Run: headless pygame with SDL's dummy video driver; simulated clock (each Clock.tick advances the game by its frame time, no real sleeping); random seed 0; keys injected as events and as key.get_pressed() state; mouse plan: one left click at the window centre at the start of phase 2, then a move to the lower-right quarter at the start of phase 3.
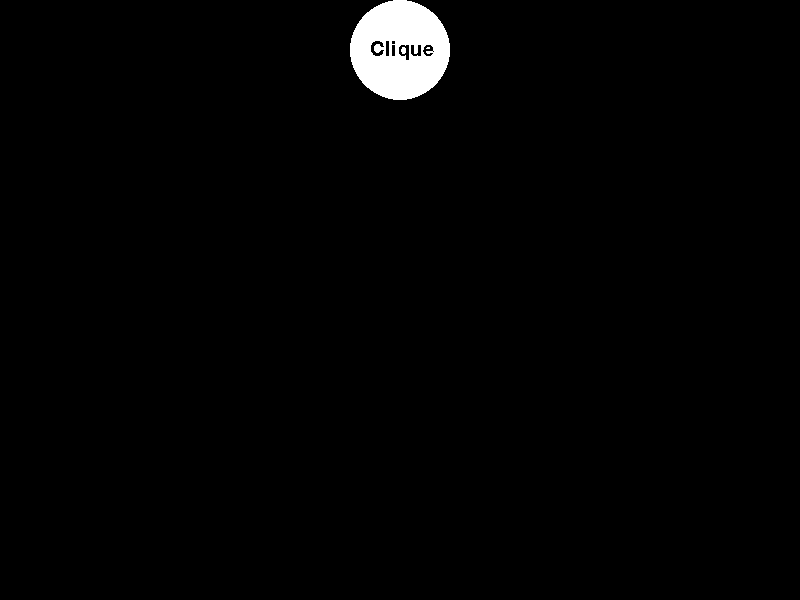
Frame 1 of 4 · flips 1–60 · no input
Frame 2 of 4 · flips 61–180 · clicked the window centre · tapped SPACE, RETURN · held RIGHT (→), D · screen unchanged from frame 1, image omitted
Frame 3 of 4 · flips 181–300 · moved the mouse to the lower-right quarter · held DOWN (↓), S · screen unchanged from frame 2, image omitted
Frame 4 of 4 · flips 301–420 · held LEFT (←), A, UP (↑), W · screen unchanged from frame 3, image omitted

The pygame program that drew these frames:

#Usando a biblioteca ‘pygame’, escreva um programa que desenha um botão (círculo) com o texto “clique” sobre ele na parte superior da tela.
#Quando o botão for clicado, ele deve chamar uma função que desenha um retângulo em uma posição aleatória na tela. Caso um retângulo apareça
# na mesma posição que um já existente, ambos devem ser eliminados.
import pygame,random,math

larguraTela = 800
alturaTela = 600

tela  = pygame.display.set_mode([larguraTela,alturaTela])

pygame.font.init()
myfont = pygame.font.SysFont(None, 30)

pygame.mixer.init()

clock = pygame.time.Clock()

BLACK = (0,0,0)
WHITE = (255,255,255)
YELLOW = (255,255,0)
RANDOM_COLLOR = (random.randint(50, 250),random.randint(50, 250),random.randint(50, 250))

###### Quadrado Func ####

tamanho = 50

def criar_quadrado(posicao):
    pygame.draw.rect(tela, RANDOM_COLLOR,posicao)

#########################

##### circulo Func ######

reaioCirculo = 50
posicaoInicialCirculoX = larguraTela//2
posicaoInicialCirculoY = reaioCirculo

textsurface = myfont.render('Clique',False, BLACK)

def criar_circulo(X = posicaoInicialCirculoX,Y = posicaoInicialCirculoY):
    pygame.draw.circle(tela,WHITE,(X,Y),reaioCirculo)
    tela.blit(textsurface,(X-30,Y-10))

#########################

quadradosHolderArray = []

##### jogo runtime ####
treminou = False

while not treminou:
    pygame.display.update()
    tela.fill(BLACK)
    #Capturar Eventos
    for event in pygame.event.get():
        if event.type == pygame.QUIT:
            treminou = True
        if event.type == pygame.MOUSEBUTTONDOWN:
            posX, posY = pygame.mouse.get_pos()
            if posX >= posicaoInicialCirculoX-reaioCirculo and posX <= posicaoInicialCirculoX+reaioCirculo and posY >= posicaoInicialCirculoY-reaioCirculo and posY <= posicaoInicialCirculoY+reaioCirculo:
                if math.sqrt((posicaoInicialCirculoX-posX)**2+(posicaoInicialCirculoY-posY)**2) <= reaioCirculo and math.sqrt((posicaoInicialCirculoX-posX)**2+(posicaoInicialCirculoY-posY)**2) >= reaioCirculo*-1 :
                    newRect = pygame.Rect(random.randint(0, larguraTela-tamanho), random.randint(0, alturaTela-tamanho), tamanho, tamanho)
                    colizao = False
                    for oldRect in quadradosHolderArray:
                        if newRect.colliderect(oldRect):
                            quadradosHolderArray.remove(oldRect)
                            colizao = True
                    if not colizao:
                        quadradosHolderArray.append(newRect)
            for quadrado in quadradosHolderArray:
                for x in range(quadrado[0], quadrado[0]+tamanho+1):
                    for y in range(quadrado[1], quadrado[1]+tamanho+1):
                        if x >= posicaoInicialCirculoX-reaioCirculo and x <= posicaoInicialCirculoX+reaioCirculo and y >= posicaoInicialCirculoY-reaioCirculo and y <= posicaoInicialCirculoY+reaioCirculo:
                            if  quadrado in quadradosHolderArray:
                                quadradosHolderArray.remove(quadrado)
                                print("quadrado tocou em botao")
    
    for posicao in quadradosHolderArray:
        criar_quadrado(posicao)
        
    criar_circulo()

    clock.tick(50)

pygame.display.quit()
